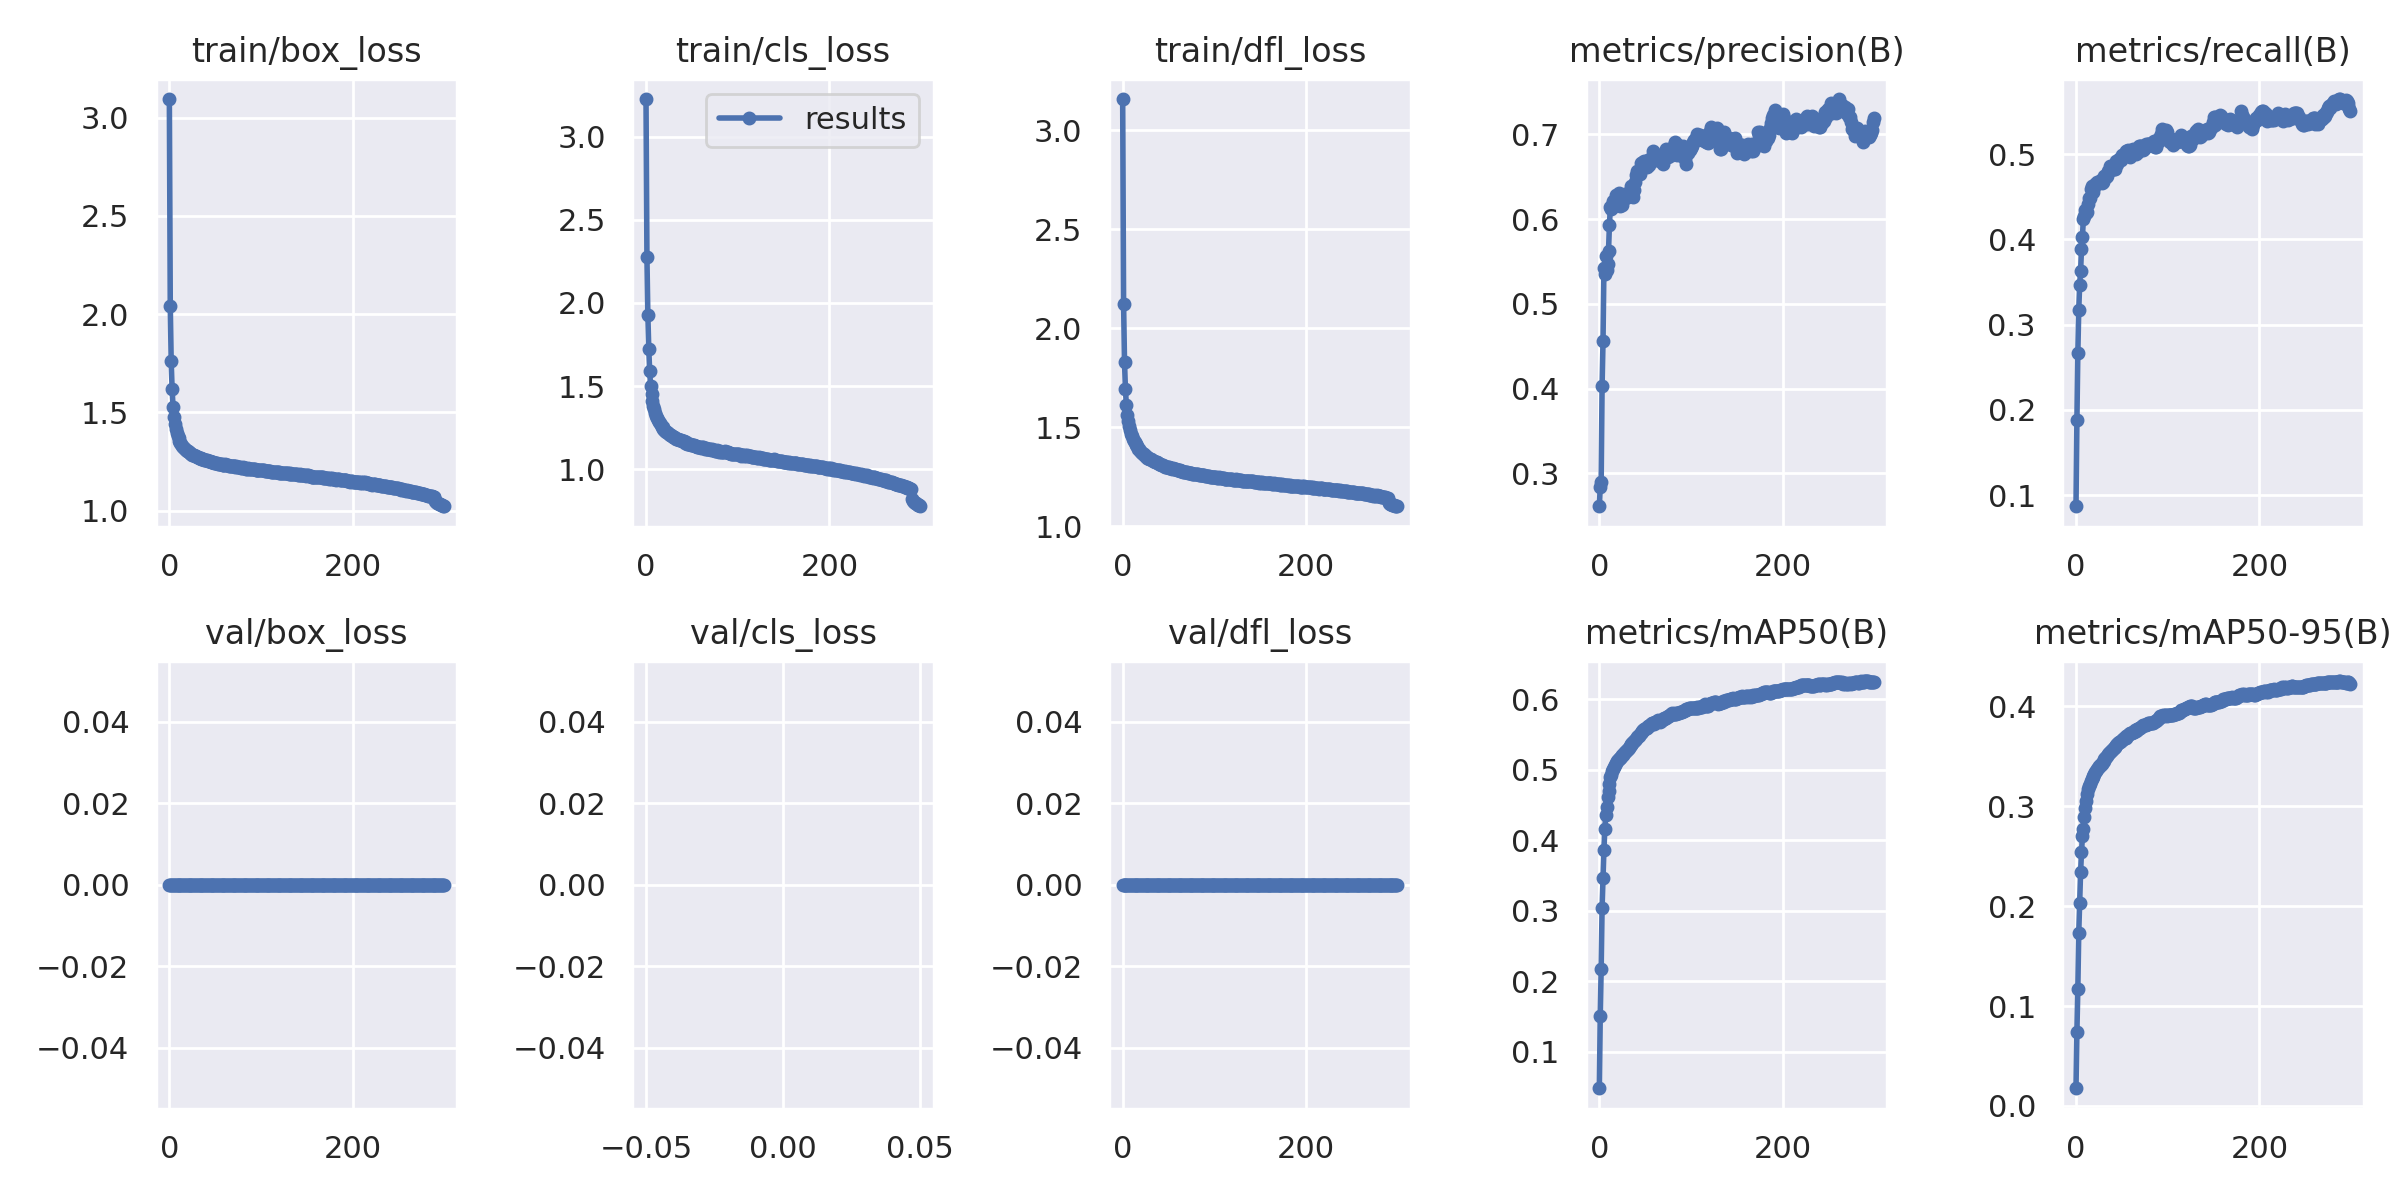

The data file committed next to this chart (first rows):
epoch, train/box_loss, train/cls_loss, train/dfl_loss, metrics/precision(B), metrics/recall(B), metrics/mAP50(B), metrics/mAP50-95(B), val/box_loss, val/cls_loss, val/dfl_loss, lr/pg0, lr/pg1, lr/pg2
0, 3.094, 3.227, 3.158, 0.2612, 0.0868, 0.04861, 0.01776, 0, inf, 0, 0.07003, 0.00333, 0.00333
1, 2.041, 2.277, 2.124, 0.2845, 0.1881, 0.1515, 0.07456, 0, inf, 0, 0.04, 0.006642, 0.006642
2, 1.759, 1.929, 1.831, 0.2898, 0.2661, 0.2179, 0.1171, 0, inf, 0, 0.009961, 0.009931, 0.009931
3, 1.618, 1.724, 1.692, 0.4033, 0.3171, 0.3045, 0.1731, 0, inf, 0, 0.009901, 0.009901, 0.009901
4, 1.529, 1.588, 1.613, 0.4556, 0.3469, 0.3471, 0.2031, 0, inf, 0, 0.009901, 0.009901, 0.009901
5, 1.474, 1.502, 1.564, 0.542, 0.3625, 0.3864, 0.2338, 0, inf, 0, 0.009868, 0.009868, 0.009868
6, 1.44, 1.451, 1.531, 0.5348, 0.3886, 0.4158, 0.2539, 0, inf, 0, 0.009835, 0.009835, 0.009835
7, 1.413, 1.412, 1.505, 0.5566, 0.4024, 0.4363, 0.27, 0, inf, 0, 0.009802, 0.009802, 0.009802
8, 1.394, 1.382, 1.486, 0.5401, 0.4236, 0.4472, 0.2777, 0, inf, 0, 0.009769, 0.009769, 0.009769
9, 1.378, 1.36, 1.468, 0.5469, 0.4273, 0.4606, 0.2888, 0, inf, 0, 0.009736, 0.009736, 0.009736
10, 1.368, 1.339, 1.457, 0.562, 0.4341, 0.4697, 0.2985, 0, inf, 0, 0.009703, 0.009703, 0.009703
11, 1.356, 1.32, 1.442, 0.5929, 0.4313, 0.4802, 0.3054, 0, inf, 0, 0.00967, 0.00967, 0.00967
12, 1.346, 1.308, 1.432, 0.614, 0.4323, 0.4892, 0.3122, 0, inf, 0, 0.009637, 0.009637, 0.009637
13, 1.34, 1.294, 1.425, 0.612, 0.4416, 0.4927, 0.3168, 0, inf, 0, 0.009604, 0.009604, 0.009604
14, 1.33, 1.284, 1.416, 0.6166, 0.4488, 0.4979, 0.3202, 0, inf, 0, 0.009571, 0.009571, 0.009571
15, 1.325, 1.276, 1.408, 0.6208, 0.4485, 0.5003, 0.3224, 0, inf, 0, 0.009538, 0.009538, 0.009538
16, 1.317, 1.264, 1.404, 0.616, 0.4593, 0.5037, 0.3249, 0, inf, 0, 0.009505, 0.009505, 0.009505
17, 1.313, 1.254, 1.392, 0.6149, 0.4624, 0.5073, 0.3271, 0, inf, 0, 0.009472, 0.009472, 0.009472
18, 1.31, 1.252, 1.39, 0.6281, 0.4552, 0.5088, 0.3293, 0, inf, 0, 0.009439, 0.009439, 0.009439
19, 1.301, 1.239, 1.382, 0.6201, 0.4612, 0.5118, 0.3303, 0, inf, 0, 0.009406, 0.009406, 0.009406
20, 1.302, 1.236, 1.376, 0.6275, 0.4613, 0.5139, 0.3319, 0, inf, 0, 0.009373, 0.009373, 0.009373
21, 1.296, 1.23, 1.372, 0.6309, 0.4649, 0.5154, 0.3338, 0, inf, 0, 0.00934, 0.00934, 0.00934
22, 1.294, 1.226, 1.365, 0.6282, 0.4647, 0.5162, 0.335, 0, inf, 0, 0.009307, 0.009307, 0.009307
23, 1.293, 1.222, 1.365, 0.6151, 0.4668, 0.5171, 0.3371, 0, inf, 0, 0.009274, 0.009274, 0.009274
24, 1.287, 1.216, 1.357, 0.6179, 0.4661, 0.5187, 0.3383, 0, inf, 0, 0.009241, 0.009241, 0.009241
25, 1.284, 1.21, 1.354, 0.6171, 0.4668, 0.5206, 0.3401, 0, inf, 0, 0.009208, 0.009208, 0.009208
26, 1.282, 1.206, 1.352, 0.6238, 0.4671, 0.5213, 0.3402, 0, inf, 0, 0.009175, 0.009175, 0.009175
27, 1.282, 1.203, 1.347, 0.6237, 0.4694, 0.524, 0.3418, 0, inf, 0, 0.009142, 0.009142, 0.009142
28, 1.279, 1.2, 1.345, 0.6292, 0.4664, 0.5246, 0.3427, 0, inf, 0, 0.009109, 0.009109, 0.009109
29, 1.276, 1.195, 1.341, 0.63, 0.4679, 0.5261, 0.3441, 0, inf, 0, 0.009076, 0.009076, 0.009076
30, 1.273, 1.194, 1.34, 0.6277, 0.4724, 0.5282, 0.3455, 0, inf, 0, 0.009043, 0.009043, 0.009043
31, 1.271, 1.192, 1.337, 0.6265, 0.4747, 0.5297, 0.3471, 0, inf, 0, 0.00901, 0.00901, 0.00901
32, 1.269, 1.187, 1.333, 0.6309, 0.4743, 0.5311, 0.3481, 0, inf, 0, 0.008977, 0.008977, 0.008977
33, 1.269, 1.184, 1.331, 0.6319, 0.4736, 0.5329, 0.3496, 0, inf, 0, 0.008944, 0.008944, 0.008944
34, 1.266, 1.182, 1.331, 0.6393, 0.4741, 0.535, 0.3504, 0, inf, 0, 0.008911, 0.008911, 0.008911
35, 1.263, 1.178, 1.326, 0.6294, 0.4803, 0.5363, 0.3518, 0, inf, 0, 0.008878, 0.008878, 0.008878
36, 1.261, 1.177, 1.323, 0.6273, 0.4808, 0.538, 0.3529, 0, inf, 0, 0.008845, 0.008845, 0.008845
37, 1.261, 1.175, 1.324, 0.6263, 0.4859, 0.5395, 0.354, 0, inf, 0, 0.008812, 0.008812, 0.008812
38, 1.259, 1.175, 1.321, 0.6345, 0.485, 0.5407, 0.3549, 0, inf, 0, 0.008779, 0.008779, 0.008779
39, 1.257, 1.17, 1.318, 0.6431, 0.4823, 0.5423, 0.3561, 0, inf, 0, 0.008746, 0.008746, 0.008746
40, 1.256, 1.167, 1.315, 0.6515, 0.4832, 0.5441, 0.3574, 0, inf, 0, 0.008713, 0.008713, 0.008713
41, 1.256, 1.167, 1.315, 0.6573, 0.4822, 0.5462, 0.3579, 0, inf, 0, 0.00868, 0.00868, 0.00868
42, 1.252, 1.161, 1.309, 0.6556, 0.4831, 0.5474, 0.3591, 0, inf, 0, 0.008647, 0.008647, 0.008647
43, 1.253, 1.159, 1.308, 0.6544, 0.4844, 0.5482, 0.3597, 0, inf, 0, 0.008614, 0.008614, 0.008614
44, 1.251, 1.161, 1.31, 0.6529, 0.492, 0.5502, 0.3613, 0, inf, 0, 0.008581, 0.008581, 0.008581
45, 1.248, 1.153, 1.306, 0.6665, 0.488, 0.5514, 0.3619, 0, inf, 0, 0.008548, 0.008548, 0.008548
46, 1.245, 1.151, 1.302, 0.6608, 0.4915, 0.5531, 0.3638, 0, inf, 0, 0.008515, 0.008515, 0.008515
47, 1.246, 1.153, 1.302, 0.6605, 0.4942, 0.5545, 0.3647, 0, inf, 0, 0.008482, 0.008482, 0.008482
48, 1.246, 1.151, 1.302, 0.6674, 0.4943, 0.5557, 0.3645, 0, inf, 0, 0.008449, 0.008449, 0.008449
49, 1.242, 1.148, 1.298, 0.6683, 0.4936, 0.558, 0.3657, 0, inf, 0, 0.008416, 0.008416, 0.008416
50, 1.243, 1.147, 1.298, 0.6611, 0.4992, 0.5581, 0.3664, 0, inf, 0, 0.008383, 0.008383, 0.008383
51, 1.242, 1.144, 1.293, 0.664, 0.4986, 0.5592, 0.3671, 0, inf, 0, 0.00835, 0.00835, 0.00835
52, 1.243, 1.144, 1.295, 0.6611, 0.4988, 0.5587, 0.3679, 0, inf, 0, 0.008317, 0.008317, 0.008317
53, 1.238, 1.141, 1.292, 0.6699, 0.4997, 0.5613, 0.3682, 0, inf, 0, 0.008284, 0.008284, 0.008284
54, 1.238, 1.14, 1.292, 0.6637, 0.5028, 0.5616, 0.3688, 0, inf, 0, 0.008251, 0.008251, 0.008251
55, 1.239, 1.139, 1.292, 0.6712, 0.5037, 0.5629, 0.37, 0, inf, 0, 0.008218, 0.008218, 0.008218
56, 1.237, 1.135, 1.289, 0.6688, 0.5041, 0.5641, 0.3702, 0, inf, 0, 0.008185, 0.008185, 0.008185
57, 1.235, 1.135, 1.289, 0.6705, 0.5055, 0.5657, 0.3717, 0, inf, 0, 0.008152, 0.008152, 0.008152
58, 1.234, 1.133, 1.288, 0.6752, 0.5006, 0.5659, 0.3723, 0, inf, 0, 0.008119, 0.008119, 0.008119
59, 1.234, 1.134, 1.286, 0.6801, 0.4969, 0.5662, 0.3729, 0, inf, 0, 0.008086, 0.008086, 0.008086
... 240 more rows
